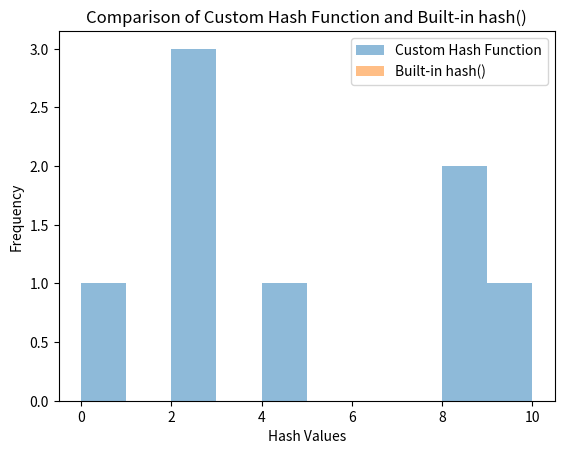

Python code for this plot:
# task 1

class HashTable:
    def __init__(self, size, use_chaining=True):
        self.size = size
        self.use_chaining = use_chaining
        if self.use_chaining:
            # Chaining with linked list (using lists in this case)
            self.table = [None] * size
        else:
            # Open Addressing (Linear Probing)
            self.table = [None] * size

    def hash_function(self, key):
        return hash(key) % self.size

    def insert(self, key, value):
        index = self.hash_function(key)
        
        if self.use_chaining:
            # Chaining: Using linked lists (just lists here)
            if self.table[index] is None:
                self.table[index] = [(key, value)]
            else:
                # Check for existing key and update
                for i, (k, v) in enumerate(self.table[index]):
                    if k == key:
                        self.table[index][i] = (key, value)
                        return
                # If key doesn't exist, append
                self.table[index].append((key, value))
        else:
            # Open Addressing: Linear Probing
            start_index = index
            while self.table[index] is not None:
                if self.table[index][0] == key:
                    # Update existing key-value pair
                    self.table[index] = (key, value)
                    return
                index = (index + 1) % self.size
                if index == start_index:  # If we looped back to the start
                    break
            self.table[index] = (key, value)

    def get(self, key):
        index = self.hash_function(key)
        
        if self.use_chaining:
            if self.table[index] is not None:
                for k, v in self.table[index]:
                    if k == key:
                        return v
        else:
            start_index = index
            while self.table[index] is not None:
                if self.table[index][0] == key:
                    return self.table[index][1]
                index = (index + 1) % self.size
                if index == start_index:
                    break
        return None

    def delete(self, key):
        index = self.hash_function(key)
        
        if self.use_chaining:
            if self.table[index] is not None:
                for i, (k, v) in enumerate(self.table[index]):
                    if k == key:
                        del self.table[index][i]
                        return True
        else:
            start_index = index
            while self.table[index] is not None:
                if self.table[index][0] == key:
                    self.table[index] = None
                    return True
                index = (index + 1) % self.size
                if index == start_index:
                    break
        return False


# Example Usage:
ht = HashTable(10, use_chaining=True)
ht.insert("name", "Alice")
ht.insert("age", 25)
print(ht.get("name"))  # Output: Alice
ht.delete("age")
print(ht.get("age"))   # Output: None


# task 2

import matplotlib.pyplot as plt

def custom_hash(key):
    return sum(ord(c) for c in key) % 10

def test_hash_function(hash_func):
    keys = ["hello", "world", "python", "hashing", "test", "collision", "data", "structure"]
    hash_values = [hash_func(key) for key in keys]
    return hash_values

# Test custom hash function
hash_values_custom = test_hash_function(custom_hash)

# Compare with Python's built-in hash function
hash_values_builtin = test_hash_function(hash)

# Plot histograms
plt.hist(hash_values_custom, bins=range(11), alpha=0.5, label='Custom Hash Function')
plt.hist(hash_values_builtin, bins=range(11), alpha=0.5, label='Built-in hash()')
plt.legend(loc='upper right')
plt.xlabel('Hash Values')
plt.ylabel('Frequency')
plt.title('Comparison of Custom Hash Function and Built-in hash()')
plt.show()


# task 3

class Node:
    def __init__(self, key, value):
        self.key = key
        self.value = value
        self.prev = None
        self.next = None

class LRUCache:
    def __init__(self, capacity):
        self.capacity = capacity
        self.cache = {}
        self.head = Node(0, 0)  # Dummy head
        self.tail = Node(0, 0)  # Dummy tail
        self.head.next = self.tail
        self.tail.prev = self.head

    def _remove(self, node):
        prev_node = node.prev
        next_node = node.next
        prev_node.next = next_node
        next_node.prev = prev_node

    def _add(self, node):
        head_next = self.head.next
        self.head.next = node
        node.prev = self.head
        node.next = head_next
        head_next.prev = node

    def get(self, key):
        if key in self.cache:
            node = self.cache[key]
            self._remove(node)
            self._add(node)
            return node.value
        return -1

    def put(self, key, value):
        if key in self.cache:
            node = self.cache[key]
            self._remove(node)
            node.value = value
            self._add(node)
        else:
            node = Node(key, value)
            self.cache[key] = node
            self._add(node)
            if len(self.cache) > self.capacity:
                tail_node = self.tail.prev
                self._remove(tail_node)
                del self.cache[tail_node.key]


# Test LRU Cache
cache = LRUCache(2)
cache.put(1, "A")
cache.put(2, "B")
print(cache.get(1))  # Output: "A"
cache.put(3, "C")    # Removes least recently used key (2)
print(cache.get(2))  # Output: -1 (not found)

